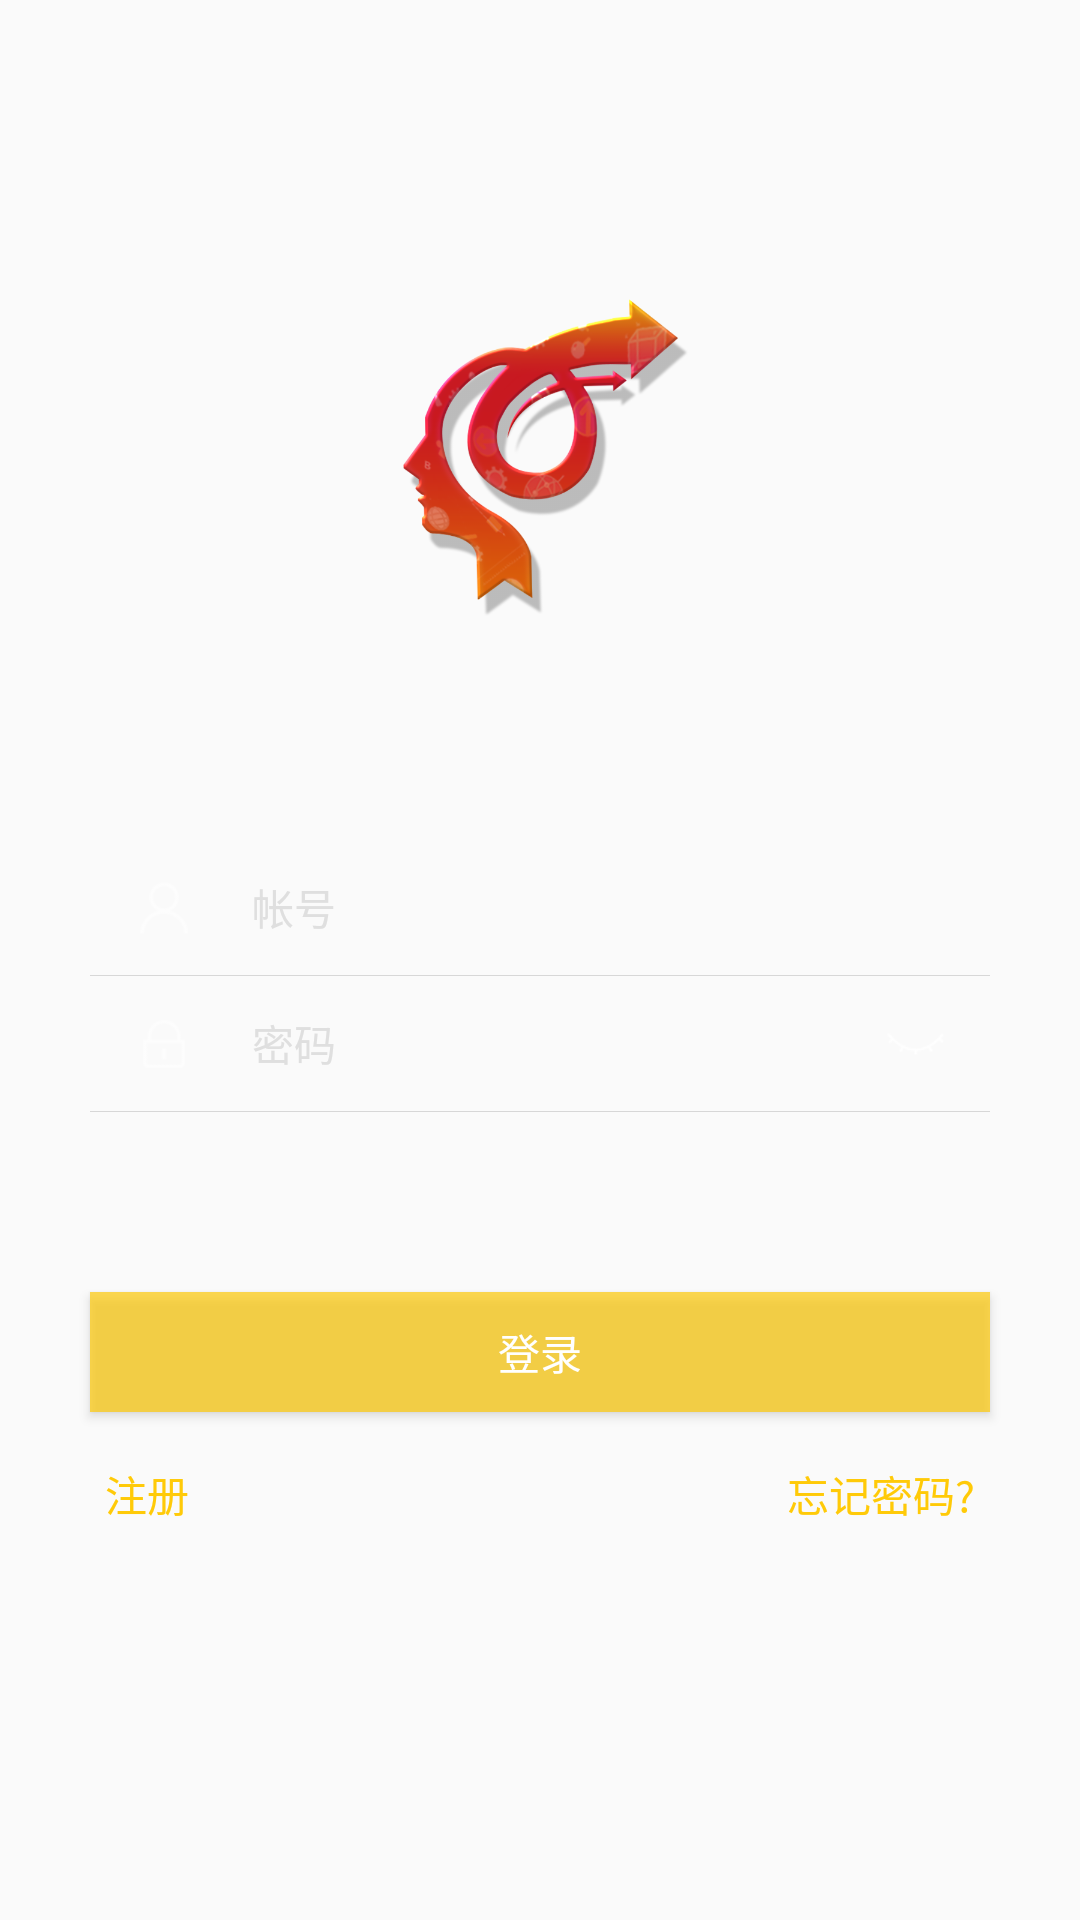

Layout XML and referenced resources for this Android screen:
<!-- AndroidManifest.xml: application theme TranslucentTheme -->
<!-- res/layout/fragment_login.xml -->
<?xml version="1.0" encoding="utf-8"?>
<FrameLayout xmlns:android="http://schemas.android.com/apk/res/android"
    xmlns:tools="http://schemas.android.com/tools"
    android:id="@+id/layout_login"
    android:layout_width="match_parent"
    android:layout_height="match_parent">

    <LinearLayout
        android:layout_width="match_parent"
        android:layout_height="match_parent"
        android:gravity="center_horizontal"
        android:orientation="vertical">

        <ImageView
            android:id="@+id/iv_logo"
            android:layout_width="120dp"
            android:layout_height="120dp"
            android:layout_gravity="center_horizontal"
            android:layout_marginBottom="70dp"
            android:layout_marginTop="90dp"
            android:contentDescription="@string/app_name"
            android:src="@drawable/iv_log" />

        <LinearLayout
            android:id="@+id/layout_input"
            android:layout_width="match_parent"
            android:layout_height="wrap_content"
            android:focusable="true"
            android:focusableInTouchMode="true"
            android:gravity="center_horizontal"
            android:orientation="vertical">

            <LinearLayout
                android:layout_width="300dp"
                android:layout_height="45dp"
                android:gravity="center_vertical"
                android:orientation="horizontal">

                <ImageView
                    android:layout_width="0dp"
                    android:layout_height="match_parent"
                    android:layout_weight="2"
                    android:contentDescription="@string/app_name"
                    android:scaleType="centerInside"
                    android:src="@drawable/ic_username" />

                <EditText
                    android:id="@+id/et_uerid"
                    android:layout_width="0dp"
                    android:layout_height="30dp"
                    android:layout_marginBottom="12dp"
                    android:layout_marginLeft="5dp"
                    android:layout_marginStart="5dp"
                    android:layout_marginTop="12dp"
                    android:layout_weight="8"
                    android:background="@null"
                    android:hint="帐号"
                    android:singleLine="true"
                    android:text=""
                    android:textColor="#B2ffffff"
                    android:textColorHint="#B2d2d2d2"
                    android:textSize="14sp" />

                <ImageView
                    android:id="@+id/iv_clear_userid"
                    android:layout_width="0dp"
                    android:layout_height="match_parent"
                    android:layout_weight="2"
                    android:contentDescription="@string/app_name"
                    android:scaleType="center"
                    android:src="@drawable/ic_delete_white"
                    android:visibility="invisible" />
            </LinearLayout>

            <View
                android:layout_width="300dp"
                android:layout_height="1px"
                android:background="#d7d7d7" />


            <LinearLayout
                android:layout_width="300dp"
                android:layout_height="45dp"
                android:gravity="center_vertical"
                android:orientation="horizontal">

                <ImageView
                    android:layout_width="0dp"
                    android:layout_height="match_parent"
                    android:layout_weight="2"
                    android:contentDescription="@string/app_name"
                    android:scaleType="centerInside"
                    android:src="@drawable/ic_password" />

                <EditText
                    android:id="@+id/et_password"
                    android:layout_width="0dp"
                    android:layout_height="30dp"
                    android:layout_marginBottom="12dp"
                    android:layout_marginLeft="5dp"
                    android:layout_marginStart="5dp"
                    android:layout_marginTop="12dp"
                    android:layout_weight="8"
                    android:background="@null"
                    android:hint="密码"
                    android:inputType="textPassword"
                    android:singleLine="true"
                    android:text=""
                    android:textColor="#B2ffffff"
                    android:textColorHint="#B2d2d2d2"
                    android:textSize="14sp" />

                <ImageView
                    android:id="@+id/iv_eye"
                    android:layout_width="0dp"
                    android:layout_height="match_parent"
                    android:layout_weight="2"
                    android:contentDescription="@string/app_name"
                    android:scaleType="center"
                    android:src="@drawable/eyes_close" />
            </LinearLayout>

            <View
                android:layout_width="300dp"
                android:layout_height="1px"
                android:background="#d7d7d7" />

        </LinearLayout>


        <Button
            android:id="@+id/btn_login"
            android:layout_width="300dp"
            android:layout_height="40dp"
            android:layout_marginEnd="12dp"
            android:layout_marginLeft="12dp"
            android:layout_marginRight="12dp"
            android:layout_marginStart="12dp"
            android:layout_marginTop="60dp"
            android:background="@drawable/orgin_btn_bg"
            android:text="登录"
            android:textColor="@color/white" />

        <RelativeLayout
            android:layout_width="300dp"
            android:layout_height="wrap_content"
            android:layout_marginTop="12dp">

            <TextView
                android:id="@+id/tv_register"
                android:layout_width="wrap_content"
                android:layout_height="wrap_content"
                android:padding="5dp"
                android:text="注册"
                android:textColor="#ffca08"
                android:textSize="14sp" />

            <TextView
                android:id="@+id/tv_find_password"
                android:layout_width="wrap_content"
                android:layout_height="wrap_content"
                android:layout_alignParentEnd="true"
                android:layout_alignParentRight="true"
                android:padding="5dp"
                android:text="忘记密码?"
                android:textColor="#ffca08"
                android:textSize="14sp"
                tools:ignore="RelativeOverlap" />
        </RelativeLayout>
    </LinearLayout>

</FrameLayout>
<!-- resources referenced by this layout -->
<resources>
  <color name="white">#FFFFFF</color>
  <!-- drawable eyes_close: png bitmap (drawable-xhdpi, 615 bytes) -->
  <!-- drawable ic_delete_white: png bitmap (drawable-xhdpi, 655 bytes) -->
  <!-- drawable ic_password: png bitmap (drawable-xhdpi, 720 bytes) -->
  <!-- drawable ic_username: png bitmap (drawable-xhdpi, 884 bytes) -->
  <!-- drawable iv_log: png bitmap (drawable-xhdpi, 174166 bytes) -->
  <!-- drawable orgin_btn_bg (drawable) -->
  <?xml version="1.0" encoding="utf-8"?>
  <selector xmlns:android="http://schemas.android.com/apk/res/android">
      <item android:state_pressed="true">
          <shape>
              <solid android:color="@color/btn_orgin_pressed">
  
              </solid>
          </shape>
      </item>
  
      <item android:state_focused="true">
          <shape>
              <solid android:color="@color/btn_orgin_disable">
  
              </solid>
          </shape>
      </item>
  
      <item>
          <shape>
              <solid android:color="@color/btn_orgin_normal">
  
              </solid>
          </shape>
      </item>
  </selector>
  <string name="app_name">六合大师</string>
  <style name="TranslucentTheme" parent="AppTheme" />
  <color name="btn_orgin_pressed">#b2ffd84c</color>
  <color name="btn_orgin_disable">#b2d9d9d9</color>
  <color name="btn_orgin_normal">#b2ffca08</color>
  <style name="AppTheme" parent="AppBaseTheme" />
  <style name="AppBaseTheme" parent="Theme.AppCompat.Light.DarkActionBar">
          
          <item name="colorPrimary">@color/colorPrimary</item>
          <item name="colorPrimaryDark">@color/colorPrimaryDark</item>
          <item name="colorAccent">@color/colorAccent</item>
          <item name="windowActionBar">false</item>
          <item name="windowNoTitle">true</item>
      </style>
  <color name="colorPrimary">#3F51B5</color>
  <color name="colorPrimaryDark">#303F9F</color>
  <color name="colorAccent">#FF4081</color>
</resources>
